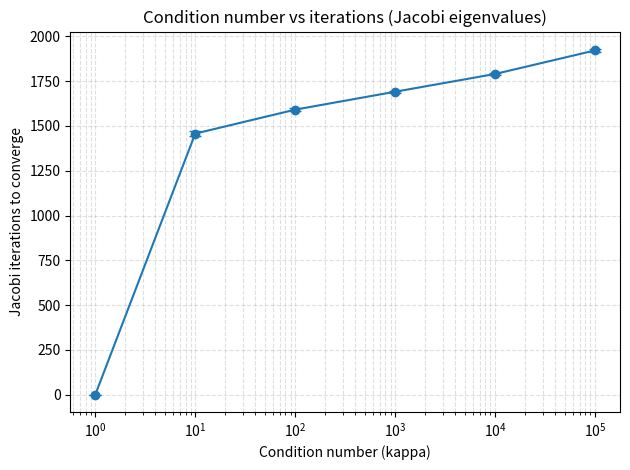

Python code for this plot:
import numpy as np
import matplotlib.pyplot as plt


# ---------- генератор случайной ортонормальной матрицы ----------
def random_orthogonal(n: int, seed=None) -> np.ndarray:
    rng = np.random.default_rng(seed)
    M = rng.standard_normal((n, n))
    Q, _ = np.linalg.qr(M)
    return Q


# ---------- симметричная SPD матрица с заданной обусловленностью ----------
def generate_spd_with_condition(n: int, kappa: float, seed=None) -> np.ndarray:
    if kappa < 1.0:
        raise ValueError("kappa must be >= 1")

    Q = random_orthogonal(n, seed=seed)

    # делаем спектр: от 1 до kappa
    # можно линейно или логарифмически: лог лучше, чтобы равномерно по порядкам
    eigvals = np.geomspace(1.0, kappa, num=n).astype(np.float64)

    A = Q @ np.diag(eigvals) @ Q.T
    # убираем численный мусор, чтобы было строго симметрично
    A = 0.5 * (A + A.T)
    return A


# ---------- Якоби для собственных значений ----------
def jacobi_eigvals_iterations(A0: np.ndarray, tol: float = 1e-8, max_iter: int = 20000):
    """
    Возвращает (eigvals, iters_used).
    Критерий остановки: max |a_ij| для i<j меньше tol.
    """
    A = A0.copy().astype(np.float64)
    n = A.shape[0]

    def max_offdiag(A):
        mx = 0.0
        p, q = 0, 1
        for i in range(n):
            for j in range(i + 1, n):
                v = abs(A[i, j])
                if v > mx:
                    mx = v
                    p, q = i, j
        return mx, p, q

    for it in range(max_iter):
        mx, p, q = max_offdiag(A)
        if mx < tol:
            return np.diag(A).copy(), it

        app, aqq, apq = A[p, p], A[q, q], A[p, q]

        if abs(apq) < 1e-30:
            continue

        theta = 0.5 * np.arctan2(2.0 * apq, (aqq - app))
        c = np.cos(theta)
        s = np.sin(theta)

        # обновляем строки/столбцы p,q
        for i in range(n):
            if i == p or i == q:
                continue
            aip, aiq = A[i, p], A[i, q]
            A[i, p] = c * aip - s * aiq
            A[p, i] = A[i, p]
            A[i, q] = s * aip + c * aiq
            A[q, i] = A[i, q]

        A[p, p] = c * c * app - 2.0 * s * c * apq + s * s * aqq
        A[q, q] = s * s * app + 2.0 * s * c * apq + c * c * aqq
        A[p, q] = 0.0
        A[q, p] = 0.0

    return np.diag(A).copy(), max_iter


# ---------- эксперимент: kappa vs итерации ----------
def run_experiment(n=30, kappas=None, trials=3, tol=1e-8, max_iter=20000, seed=1):
    if kappas is None:
        kappas = [1, 1e1, 1e2, 1e3, 1e4, 1e5]

    rng = np.random.default_rng(seed)
    results = []

    for k in kappas:
        its = []
        for _ in range(trials):
            s = int(rng.integers(1_000_000))
            A = generate_spd_with_condition(n, float(k), seed=s)

            # можно проверить реальную обусловленность (не обязательно)
            # cond_real = np.linalg.cond(A)

            _, it_used = jacobi_eigvals_iterations(A, tol=tol, max_iter=max_iter)
            its.append(it_used)

        results.append((float(k), float(np.mean(its)), float(np.std(its))))
    return results


def main():
    n = 30
    tol = 1e-8
    trials = 3
    kappas = [1, 10, 1e2, 1e3, 1e4, 1e5]

    results = run_experiment(n=n, kappas=kappas, trials=trials, tol=tol, seed=7)

    print("kappa -> iterations (mean ± std)")
    for k, m, s in results:
        print(f"{k:>8.0f} -> {m:8.1f} ± {s:.1f}")

    # график
    ks = [r[0] for r in results]
    it_mean = [r[1] for r in results]
    it_std = [r[2] for r in results]

    plt.figure()
    plt.xscale("log")
    plt.errorbar(ks, it_mean, yerr=it_std, fmt="o-", capsize=4)
    plt.xlabel("Condition number (kappa)")
    plt.ylabel("Jacobi iterations to converge")
    plt.title("Condition number vs iterations (Jacobi eigenvalues)")
    plt.grid(True, which="both", linestyle="--", alpha=0.4)
    plt.tight_layout()
    plt.show()


if __name__ == "__main__":
    main()
